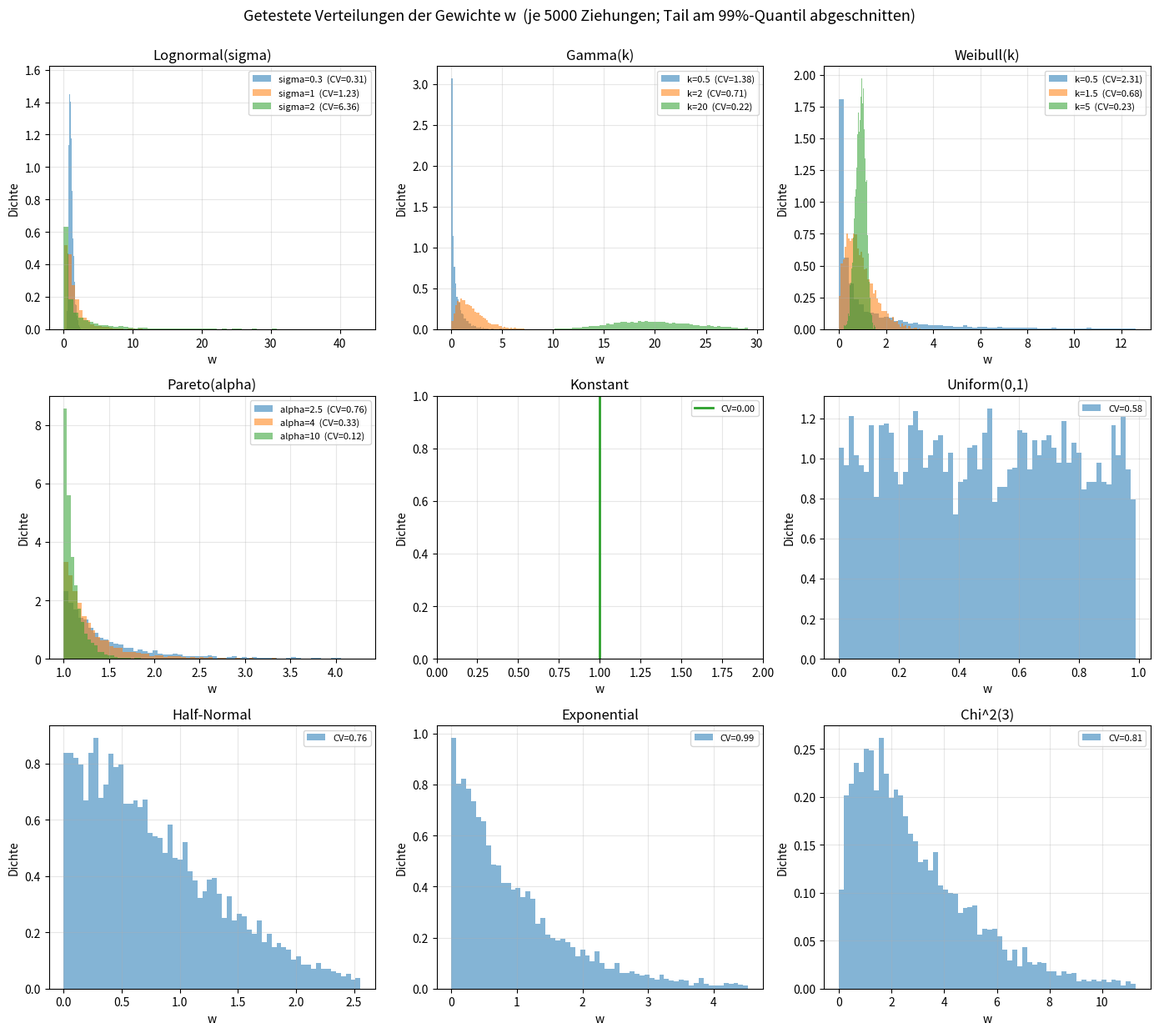

Source code (Python):
"""
Visualisierung der getesteten Gewichts-Verteilungen w_i
============================================================================

Zeigt die Form jeder Verteilung, die in cv_var_vs_neff.py verwendet wird:
je 5000 Ziehungen als Histogramm (Dichte).

  - Familien mit Spreizungs-Parameter: 3 repraesentative Werte ueberlagert,
    jeweils mit dem resultierenden CV in der Legende.
  - Verteilungen mit festem CV: ein Histogramm.

Schwere Raender (Lognormal, Pareto) werden zur besseren Lesbarkeit am
99%-Quantil abgeschnitten.

Ausfuehren:   python plot_verteilungen.py
Abhaengigkeiten: numpy, matplotlib
"""

import numpy as np
import matplotlib
matplotlib.use("Agg")
import matplotlib.pyplot as plt

N    = 5000
SEED = 0
rng  = np.random.default_rng(SEED)


# ---------------------------------------------------------------------------
# Getestete Verteilungen (identisch zu cv_var_vs_neff.py)
# Familien: 3 repraesentative Parameterwerte (klein / mittel / gross)
# ---------------------------------------------------------------------------
FAMILIES = {
    "Lognormal(sigma)": ([0.3, 1.0, 2.0],  lambda p, size: rng.lognormal(0.0, p, size)),
    "Gamma(k)":         ([0.5, 2.0, 20.0], lambda p, size: rng.gamma(p, 1.0, size)),
    "Weibull(k)":       ([0.5, 1.5, 5.0],  lambda p, size: rng.weibull(p, size)),
    "Pareto(alpha)":    ([2.5, 4.0, 10.0], lambda p, size: rng.pareto(p, size) + 1.0),
}

SINGLES = {
    "Konstant":     lambda size: np.ones(size),
    "Uniform(0,1)": lambda size: rng.uniform(0.0, 1.0, size),
    "Half-Normal":  lambda size: np.abs(rng.normal(0.0, 1.0, size)),
    "Exponential":  lambda size: rng.exponential(1.0, size),
    "Chi^2(3)":     lambda size: rng.chisquare(3.0, size),
}


def cv(w):
    return w.std() / w.mean()


# ---------------------------------------------------------------------------
# Panels vorbereiten: (Titel, [(Label, samples), ...])
# ---------------------------------------------------------------------------
def build_panels():
    panels = []
    for name, (params, sampler) in FAMILIES.items():
        series = []
        for p in params:
            w = sampler(p, N)
            series.append((f"{name.split('(')[1][:-1]}={p:g}  (CV={cv(w):.2f})", w))
        panels.append((name, series))
    for name, sampler in SINGLES.items():
        w = sampler(N)
        panels.append((name, [(f"CV={cv(w):.2f}", w)]))
    return panels


# ---------------------------------------------------------------------------
# Plot
# ---------------------------------------------------------------------------
def main(fname="verteilungen.png"):
    panels = build_panels()
    ncol = 3
    nrow = int(np.ceil(len(panels) / ncol))
    fig, axes = plt.subplots(nrow, ncol, figsize=(14, 4.2 * nrow))
    axes = np.atleast_1d(axes).ravel()

    for ax, (title, series) in zip(axes, panels):
        all_w = np.concatenate([w for _, w in series])
        hi = np.quantile(all_w, 0.99)   # Tail fuer Lesbarkeit abschneiden

        for label, w in series:
            if np.allclose(w, w.flat[0]):          # Konstante -> senkrechte Linie
                ax.axvline(w.flat[0], color="C2", lw=2, label=label)
                ax.set_xlim(w.flat[0] - 1, w.flat[0] + 1)
            else:
                wc = w[w <= hi] if hi > 0 else w
                ax.hist(wc, bins=60, density=True, alpha=0.55, label=label)

        ax.set_title(title)
        ax.set_xlabel("w")
        ax.set_ylabel("Dichte")
        ax.legend(fontsize=8)
        ax.grid(alpha=0.3)

    for ax in axes[len(panels):]:            # ungenutzte Achsen ausblenden
        ax.axis("off")

    fig.suptitle(f"Getestete Verteilungen der Gewichte w  "
                 f"(je {N} Ziehungen; Tail am 99%-Quantil abgeschnitten)",
                 fontsize=13)
    fig.tight_layout(rect=(0, 0, 1, 0.98))
    fig.savefig(fname, dpi=130)
    print(f"gespeichert: {fname}")


if __name__ == "__main__":
    main()
